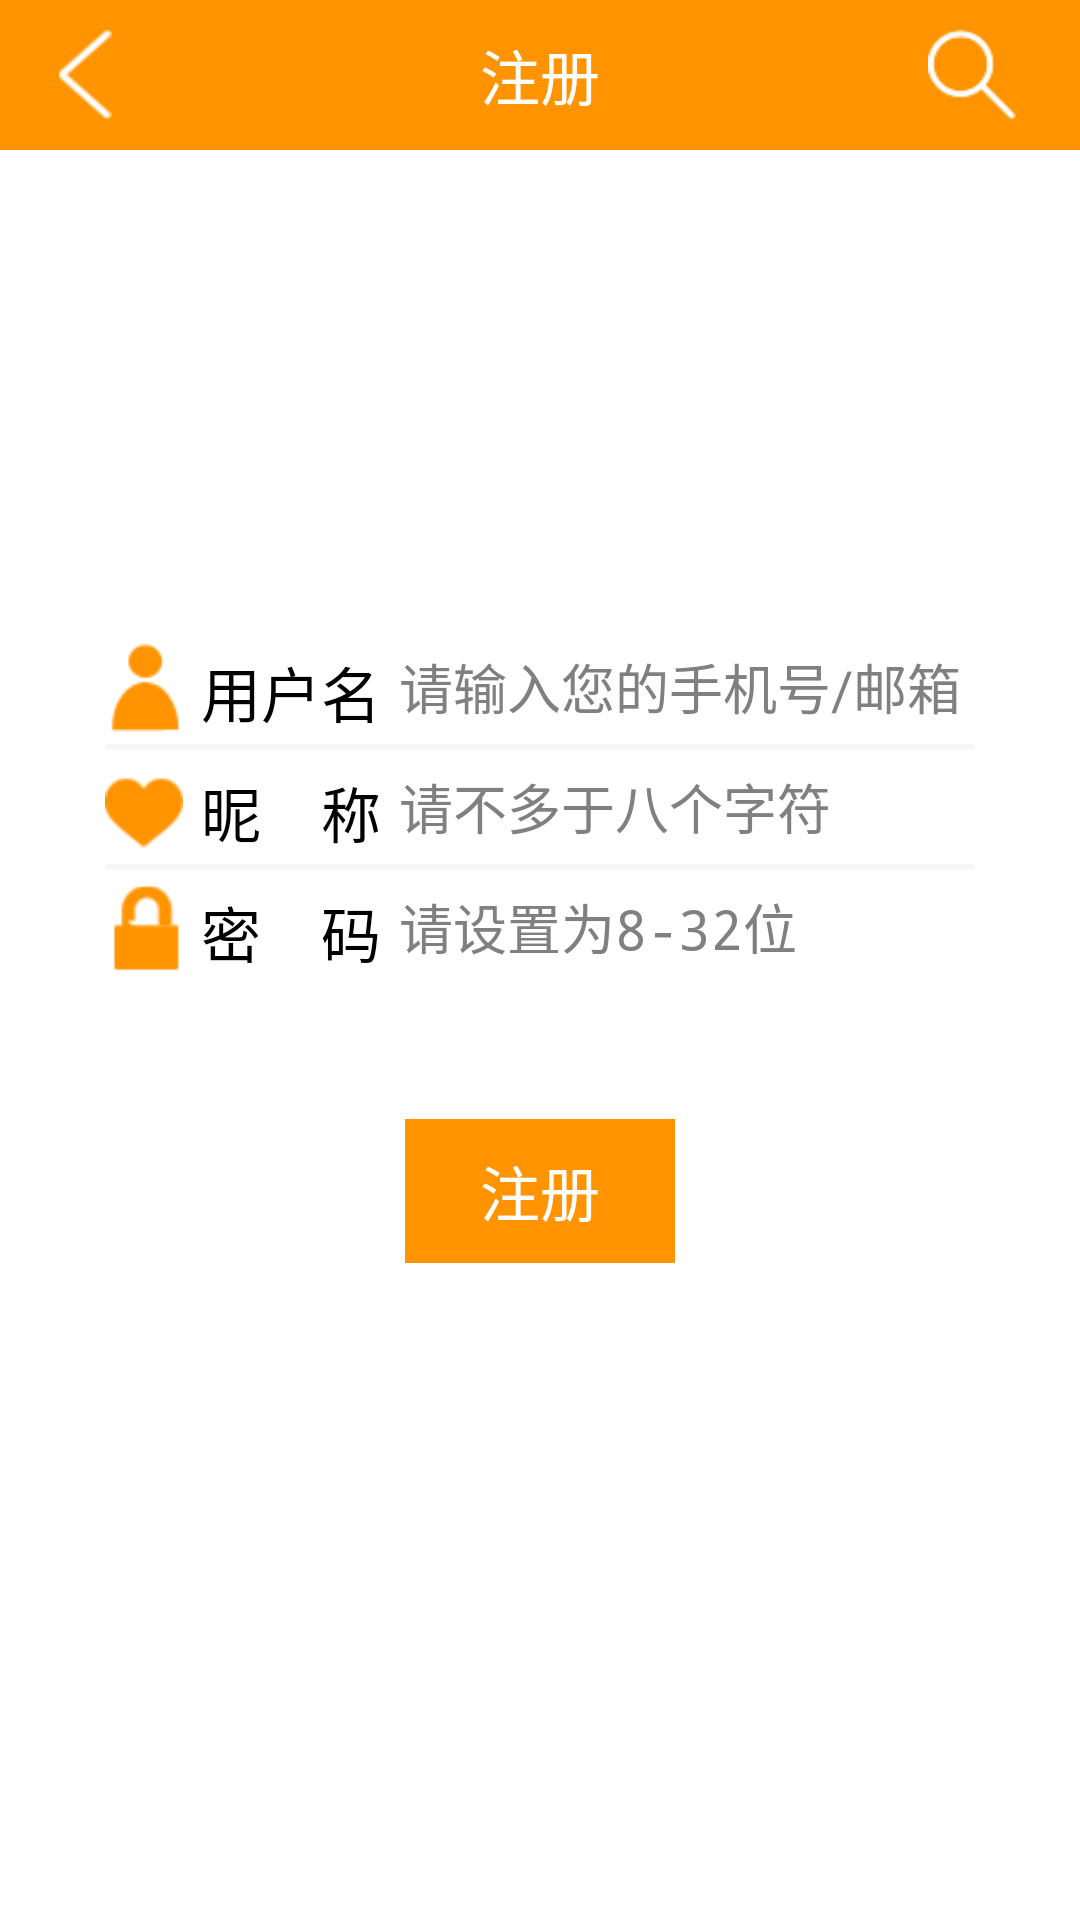

The Android layout XML behind this screen, and the referenced resources:
<!-- AndroidManifest.xml: application theme AppTheme -->
<!-- res/layout/register.xml -->
<?xml version="1.0" encoding="utf-8"?>

<LinearLayout xmlns:android="http://schemas.android.com/apk/res/android"
              android:orientation="vertical"

              android:layout_width="match_parent"
    android:background="@android:color/white"
              android:layout_height="match_parent"
               >
    <FrameLayout
        android:layout_width="match_parent"
        android:layout_height="50dp"

        android:background="@color/orange_main">

        <RelativeLayout
            android:layout_width="match_parent"
            android:layout_height="match_parent">

            <ImageButton
                android:id="@+id/actionbar_shop_leftback"
                android:layout_width="wrap_content"
                android:layout_height="match_parent"
                android:layout_marginLeft="5dp"
                android:src="@drawable/back"
                android:background="@color/orange_main"
                android:padding="10dp"
                android:scaleType="centerInside" />



            <ImageButton
                android:id="@+id/actionbar_rightbt"
                android:layout_width="wrap_content"
                android:layout_height="match_parent"
                android:src="@drawable/search"
                android:layout_alignParentRight="true"
                android:layout_marginRight="5dp"
                android:background="@color/orange_main"
                android:padding="10dp"
                android:scaleType="centerInside" />
        </RelativeLayout>

        <TextView
            android:id="@+id/actionbar_text"
            android:layout_width="match_parent"
            android:layout_height="match_parent"
            android:gravity="center"
            android:text="注册"
            android:singleLine="true"
            android:textColor="@color/white"
            android:textSize="20sp" />
    </FrameLayout>
<LinearLayout
    android:layout_width="match_parent"
    android:orientation="vertical"
    android:layout_height="match_parent"
    android:paddingLeft="30dp"
    android:paddingRight="30dp"
    >
    
    <ImageView
            android:id="@+id/user"
            android:layout_width="100dp"
            android:layout_height="100dp"
            android:layout_gravity="center_horizontal"
        android:scaleType="centerInside"
            android:layout_marginTop="30dp"
            android:layout_marginBottom="30dp"
            android:src="@drawable/login_baozi"/>
    <LinearLayout android:layout_width="match_parent"
                  android:layout_height="wrap_content"
                  android:background="#ffffff"
                  android:paddingLeft="5dp"
                  android:paddingRight="5dp"
                    android:orientation="vertical">
            <LinearLayout android:layout_width="match_parent" android:layout_height="38dp">
                <ImageView android:layout_width="26dp" android:layout_height="32dp"
                        android:src="@drawable/username"
                        android:layout_gravity="center_vertical"/>
                <TextView android:layout_width="wrap_content" android:layout_height="match_parent"
                        android:text="用户名" android:textSize="20sp"
                          android:textColor="#000000"
                        android:padding="6dp"/>
                <EditText
                        android:id="@+id/register_edit1"
                        android:layout_width="0dp" android:layout_weight="1" android:layout_height="match_parent"
                        android:hint="请输入您的手机号/邮箱"
                        android:background="@null"/>
            </LinearLayout>
            <View android:layout_width="match_parent" android:layout_height="2dp" android:background="#f7f7f7"/>
        <LinearLayout android:layout_width="match_parent" android:layout_height="38dp">
            <ImageView android:layout_width="26dp" android:layout_height="32dp"
                       android:src="@drawable/name"
                       android:layout_gravity="center_vertical"/>
            <TextView android:layout_width="wrap_content" android:layout_height="match_parent"
                      android:text="昵    称" android:textSize="20sp"
                      android:textColor="#000000"
                      android:padding="6dp"/>
            <EditText
                    android:id="@+id/register_edit2"
                    android:layout_width="0dp" android:layout_weight="1" android:layout_height="match_parent"
                      android:hint="请不多于八个字符"
                      android:background="@null"/>
        </LinearLayout>
        <View android:layout_width="match_parent" android:layout_height="2dp" android:background="#f7f7f7"/>
        <LinearLayout android:layout_width="match_parent" android:layout_height="38dp">
            <ImageView android:layout_width="26dp" android:layout_height="32dp"
                       android:src="@drawable/password"
                       android:layout_gravity="center_vertical"/>
            <TextView android:layout_width="wrap_content" android:layout_height="match_parent"
                      android:text="密    码" android:textSize="20sp"
                      android:textColor="#000000"
                      android:padding="6dp"/>
            <EditText android:id="@+id/register_edit3"
                    android:layout_width="0dp" android:layout_weight="1" android:layout_height="match_parent"
                      android:inputType="textPassword"
                      android:hint="请设置为8-32位"
                      android:background="@null"/>
        </LinearLayout>



    </LinearLayout>

    <Button
            android:id="@+id/register"
            android:layout_width="90dp" android:layout_height="wrap_content"
            android:text="注册"
            android:textColor="#ffffff"
            android:background="#ff9400"
            android:layout_gravity="center_horizontal"
            android:layout_marginTop="45dp"
            android:textSize="20sp"/>
</LinearLayout>
</LinearLayout>
<!-- resources referenced by this layout -->
<resources>
  <color name="orange_main">#ff9400</color>
  <color name="white">#ffffff</color>
  <!-- drawable back: png bitmap (drawable, 3596 bytes) -->
  <!-- drawable name: png bitmap (drawable, 3299 bytes) -->
  <!-- drawable password: png bitmap (drawable, 3277 bytes) -->
  <!-- drawable search: png bitmap (drawable, 3625 bytes) -->
  <!-- drawable username: png bitmap (drawable, 3254 bytes) -->
  <style name="AppTheme" parent="android:Theme.Holo.NoActionBar">
          
      </style>
</resources>
